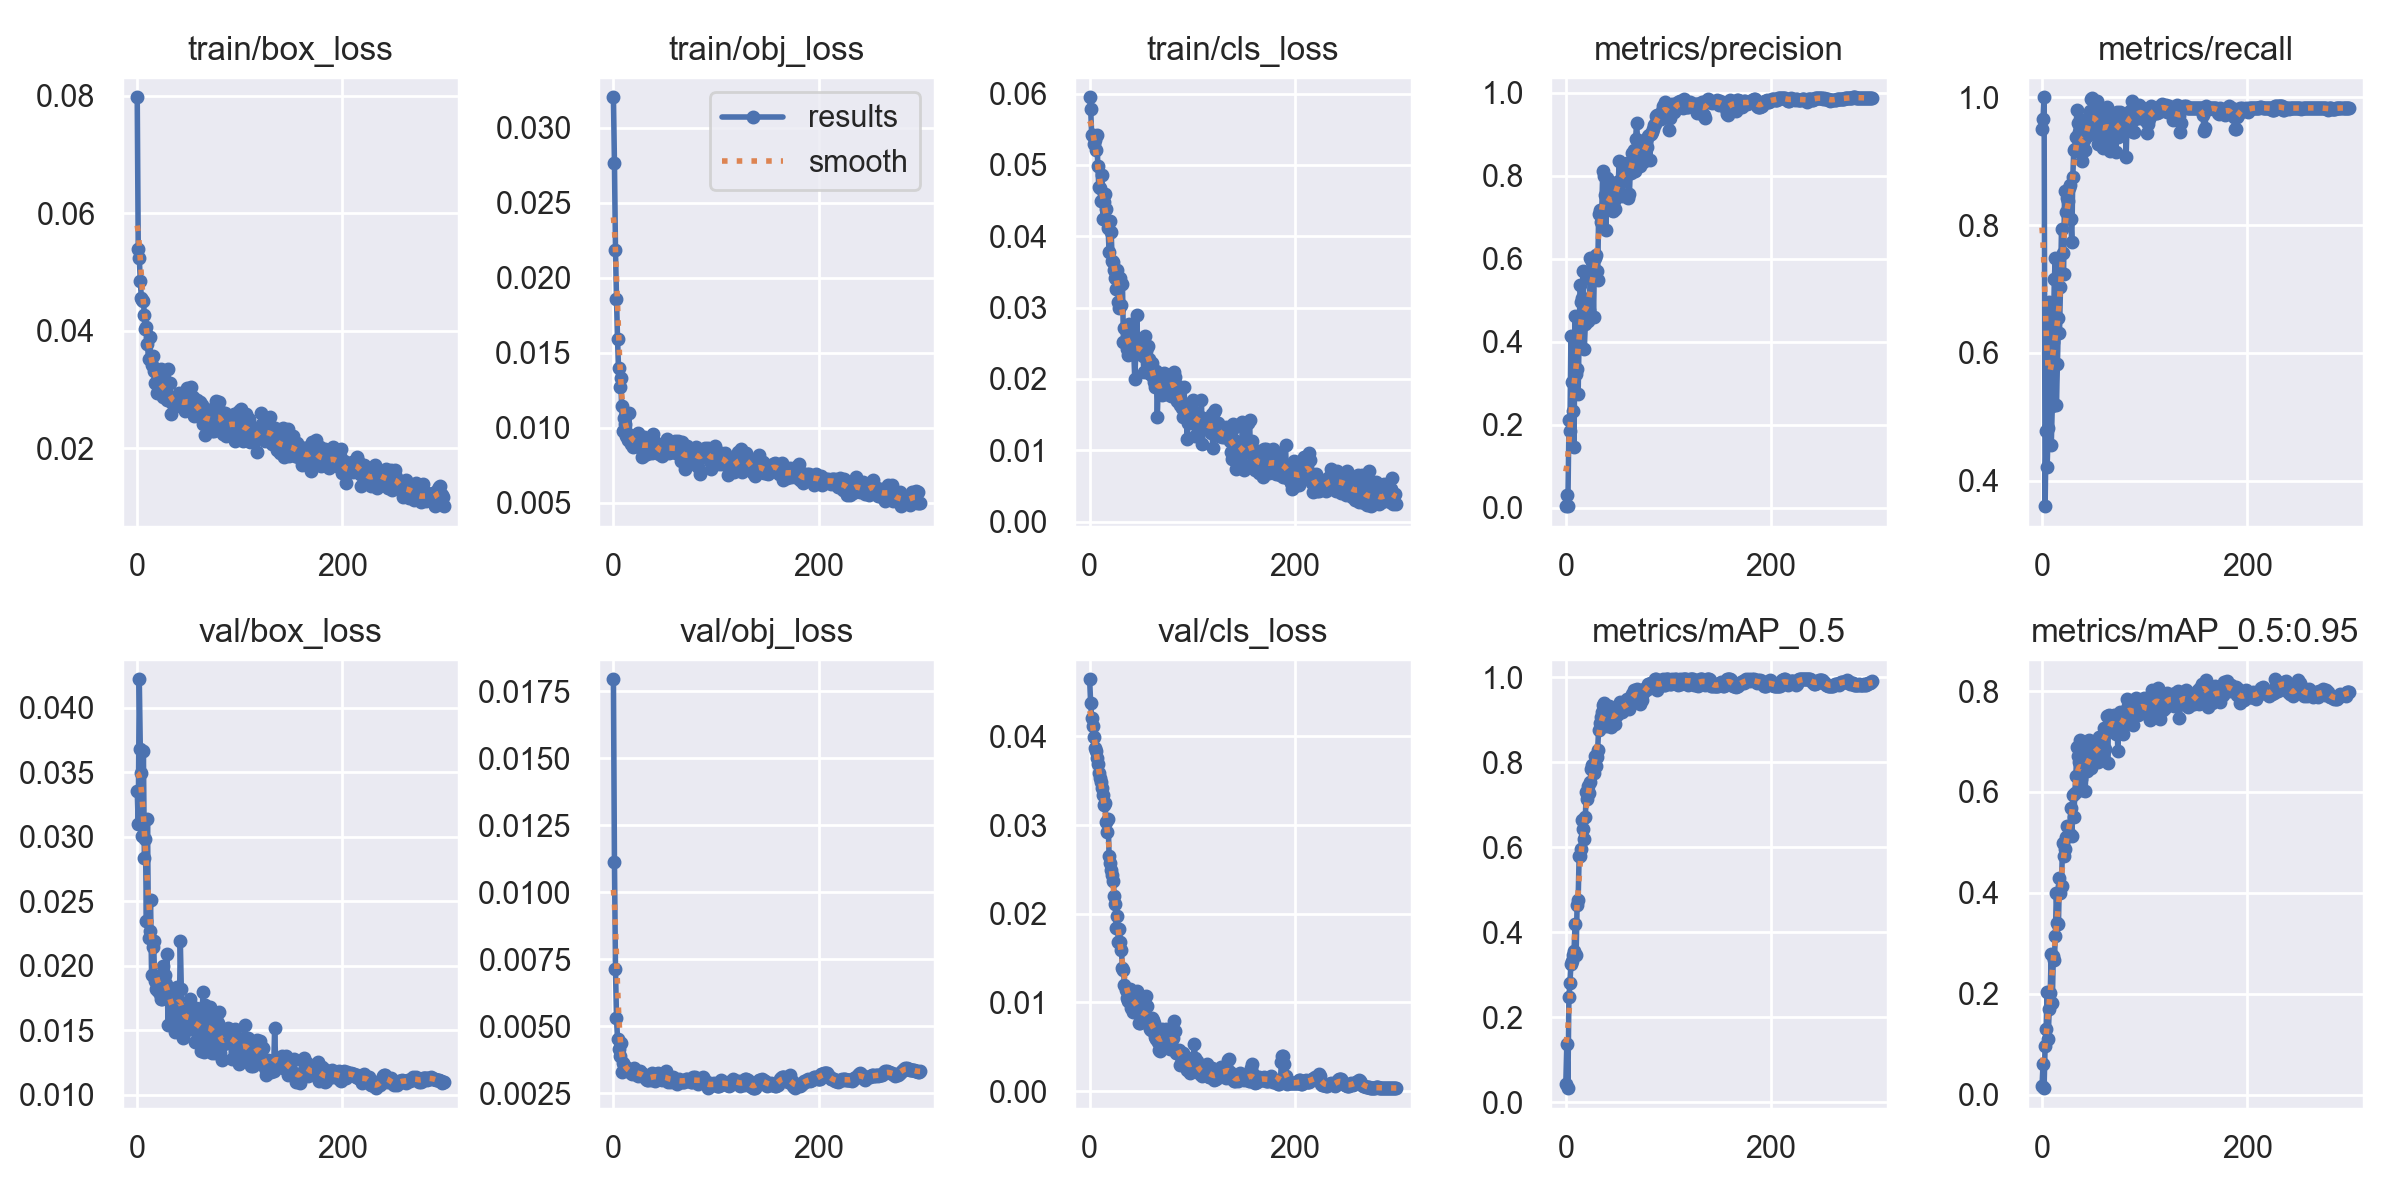

Values plotted in this chart, from the file beside it:
epoch, train/box_loss, train/obj_loss, train/cls_loss, metrics/precision, metrics/recall, metrics/mAP_0.5, metrics/mAP_0.5:0.95, val/box_loss, val/obj_loss, val/cls_loss, x/lr0, x/lr1, x/lr2
0, 0.0797, 0.03204, 0.05948, 0.00354, 0.95, 0.04349, 0.01667, 0.03355, 0.01796, 0.04644, 0.073, 0.003, 0.003
1, 0.05388, 0.02766, 0.0579, 0.0293, 0.9667, 0.1383, 0.06041, 0.03099, 0.01115, 0.04378, 0.04508, 0.00608, 0.00608
2, 0.0523, 0.02182, 0.0542, 0.003452, 1, 0.03343, 0.01307, 0.0422, 0.007141, 0.04202, 0.01714, 0.009139, 0.009139
3, 0.04848, 0.01862, 0.05416, 0.21, 0.3599, 0.2467, 0.09731, 0.03679, 0.005314, 0.04113, 0.009901, 0.009901, 0.009901
4, 0.04563, 0.01592, 0.05289, 0.1842, 0.4769, 0.2808, 0.1301, 0.03496, 0.004535, 0.03991, 0.009901, 0.009901, 0.009901
5, 0.04516, 0.01398, 0.05352, 0.4141, 0.4218, 0.3252, 0.2046, 0.03004, 0.004152, 0.03864, 0.009868, 0.009868, 0.009868
6, 0.04497, 0.01271, 0.05204, 0.3039, 0.4819, 0.3332, 0.1113, 0.03664, 0.003896, 0.0383, 0.009835, 0.009835, 0.009835
7, 0.0426, 0.01333, 0.05422, 0.2331, 0.6797, 0.3468, 0.169, 0.02834, 0.004363, 0.03758, 0.009802, 0.009802, 0.009802
8, 0.04035, 0.01145, 0.04986, 0.1465, 0.6525, 0.3552, 0.2016, 0.02983, 0.003275, 0.03693, 0.009769, 0.009769, 0.009769
9, 0.0407, 0.009762, 0.04686, 0.4608, 0.4557, 0.4185, 0.2796, 0.02347, 0.00363, 0.03592, 0.009736, 0.009736, 0.009736
10, 0.03766, 0.01063, 0.04683, 0.3223, 0.5167, 0.3473, 0.1815, 0.03138, 0.003561, 0.03528, 0.009703, 0.009703, 0.009703
11, 0.03517, 0.01022, 0.04495, 0.3337, 0.6169, 0.4633, 0.2758, 0.02218, 0.003442, 0.03489, 0.00967, 0.00967, 0.00967
12, 0.03895, 0.009472, 0.04852, 0.2737, 0.7156, 0.4748, 0.2675, 0.02271, 0.003416, 0.03423, 0.009637, 0.009637, 0.009637
13, 0.03515, 0.009584, 0.04239, 0.417, 0.749, 0.58, 0.3144, 0.02509, 0.003421, 0.03337, 0.009604, 0.009604, 0.009604
14, 0.03419, 0.009192, 0.0448, 0.5362, 0.5177, 0.5799, 0.4005, 0.01926, 0.003334, 0.03231, 0.009571, 0.009571, 0.009571
15, 0.03567, 0.01096, 0.04592, 0.4964, 0.5822, 0.596, 0.3402, 0.02145, 0.003333, 0.03249, 0.009538, 0.009538, 0.009538
16, 0.03319, 0.009503, 0.04381, 0.5064, 0.6539, 0.6633, 0.3389, 0.02194, 0.003304, 0.03031, 0.009505, 0.009505, 0.009505
17, 0.03118, 0.008893, 0.04207, 0.5693, 0.6314, 0.6423, 0.4287, 0.01882, 0.003252, 0.0292, 0.009472, 0.009472, 0.009472
18, 0.03334, 0.009158, 0.04114, 0.3816, 0.7024, 0.6186, 0.3993, 0.01817, 0.003203, 0.03063, 0.009439, 0.009439, 0.009439
19, 0.02948, 0.008697, 0.03781, 0.4431, 0.7942, 0.671, 0.414, 0.01896, 0.003342, 0.02648, 0.009406, 0.009406, 0.009406
20, 0.03066, 0.009279, 0.04217, 0.5021, 0.7563, 0.7307, 0.498, 0.01806, 0.003437, 0.02575, 0.009373, 0.009373, 0.009373
21, 0.03086, 0.00914, 0.04061, 0.4672, 0.7231, 0.7139, 0.4729, 0.01918, 0.003223, 0.02488, 0.00934, 0.00934, 0.00934
22, 0.03091, 0.008956, 0.03651, 0.4493, 0.8531, 0.7452, 0.486, 0.01779, 0.003276, 0.02431, 0.009307, 0.009307, 0.009307
23, 0.03347, 0.008842, 0.03638, 0.4761, 0.8206, 0.7285, 0.5099, 0.0174, 0.003201, 0.02367, 0.009274, 0.009274, 0.009274
24, 0.03051, 0.009656, 0.03522, 0.6018, 0.8428, 0.7542, 0.5317, 0.01745, 0.003141, 0.02201, 0.009241, 0.009241, 0.009241
25, 0.02867, 0.008742, 0.03408, 0.5505, 0.837, 0.7835, 0.5124, 0.01998, 0.003232, 0.02111, 0.009208, 0.009208, 0.009208
26, 0.02926, 0.008828, 0.03261, 0.5928, 0.8586, 0.7935, 0.516, 0.01908, 0.003335, 0.01842, 0.009175, 0.009175, 0.009175
27, 0.03155, 0.00938, 0.03524, 0.4588, 0.863, 0.7739, 0.5167, 0.0193, 0.003257, 0.01978, 0.009142, 0.009142, 0.009142
28, 0.02894, 0.008064, 0.03075, 0.6023, 0.8102, 0.8156, 0.5686, 0.01859, 0.003119, 0.01687, 0.009109, 0.009109, 0.009109
29, 0.02824, 0.008127, 0.03, 0.6083, 0.7732, 0.7901, 0.512, 0.02092, 0.003206, 0.01824, 0.009076, 0.009076, 0.009076
30, 0.03342, 0.009401, 0.03416, 0.5692, 0.8758, 0.8129, 0.5947, 0.01542, 0.003159, 0.01684, 0.009043, 0.009043, 0.009043
31, 0.0284, 0.009183, 0.03038, 0.549, 0.9168, 0.8283, 0.5496, 0.01762, 0.003101, 0.01589, 0.00901, 0.00901, 0.00901
32, 0.03113, 0.009257, 0.03332, 0.7082, 0.9188, 0.8767, 0.5982, 0.0173, 0.003021, 0.01385, 0.008977, 0.008977, 0.008977
33, 0.02587, 0.008242, 0.02517, 0.7175, 0.9384, 0.8927, 0.6325, 0.0178, 0.002994, 0.01362, 0.008944, 0.008944, 0.008944
34, 0.02763, 0.008479, 0.02715, 0.6889, 0.9805, 0.9071, 0.6885, 0.01563, 0.002996, 0.01193, 0.008911, 0.008911, 0.008911
35, 0.02822, 0.009286, 0.02521, 0.7092, 0.9604, 0.9185, 0.6715, 0.01673, 0.003051, 0.01144, 0.008878, 0.008878, 0.008878
36, 0.02758, 0.008893, 0.0242, 0.8108, 0.9453, 0.9342, 0.659, 0.01668, 0.003031, 0.01048, 0.008845, 0.008845, 0.008845
37, 0.02734, 0.008803, 0.02339, 0.7983, 0.9624, 0.939, 0.7037, 0.01489, 0.00298, 0.01014, 0.008812, 0.008812, 0.008812
38, 0.02824, 0.008324, 0.0277, 0.7532, 0.9127, 0.893, 0.6247, 0.01778, 0.003248, 0.01142, 0.008779, 0.008779, 0.008779
39, 0.02843, 0.009567, 0.02351, 0.6696, 0.8995, 0.8854, 0.6035, 0.01835, 0.0032, 0.01147, 0.008746, 0.008746, 0.008746
40, 0.02727, 0.008672, 0.02379, 0.7934, 0.9153, 0.9227, 0.6585, 0.01622, 0.003138, 0.009405, 0.008713, 0.008713, 0.008713
41, 0.02948, 0.009068, 0.02707, 0.7743, 0.9333, 0.9269, 0.6671, 0.01566, 0.002962, 0.01112, 0.00868, 0.00868, 0.00868
42, 0.0284, 0.008923, 0.02436, 0.7326, 0.918, 0.9315, 0.6019, 0.02192, 0.003159, 0.008934, 0.008647, 0.008647, 0.008647
43, 0.02753, 0.00855, 0.02405, 0.7271, 0.9659, 0.9053, 0.6471, 0.01819, 0.003233, 0.00986, 0.008614, 0.008614, 0.008614
44, 0.02694, 0.008251, 0.02005, 0.7165, 0.9388, 0.8837, 0.6425, 0.01551, 0.003125, 0.01056, 0.008581, 0.008581, 0.008581
45, 0.02718, 0.008697, 0.02345, 0.7707, 0.9579, 0.9136, 0.6838, 0.01438, 0.003007, 0.01045, 0.008548, 0.008548, 0.008548
46, 0.02842, 0.008516, 0.02895, 0.7152, 0.9507, 0.9068, 0.7038, 0.0148, 0.003009, 0.01133, 0.008515, 0.008515, 0.008515
47, 0.02628, 0.008089, 0.02368, 0.7396, 0.9785, 0.9006, 0.6532, 0.0166, 0.003002, 0.009191, 0.008482, 0.008482, 0.008482
48, 0.02893, 0.008491, 0.02385, 0.7195, 0.9965, 0.8897, 0.6475, 0.01644, 0.003037, 0.007724, 0.008449, 0.008449, 0.008449
49, 0.03027, 0.008292, 0.02391, 0.777, 0.9992, 0.9299, 0.6937, 0.01589, 0.003083, 0.0077, 0.008416, 0.008416, 0.008416
50, 0.02645, 0.008366, 0.02562, 0.7847, 0.9445, 0.9106, 0.6598, 0.0151, 0.003231, 0.008754, 0.008383, 0.008383, 0.008383
51, 0.02632, 0.00845, 0.02348, 0.7682, 0.9423, 0.916, 0.6945, 0.01738, 0.003335, 0.009993, 0.00835, 0.00835, 0.00835
52, 0.03048, 0.00925, 0.02322, 0.836, 0.9654, 0.9306, 0.6848, 0.0169, 0.003028, 0.008989, 0.008317, 0.008317, 0.008317
53, 0.02661, 0.008665, 0.0209, 0.7866, 0.9804, 0.9409, 0.6963, 0.01509, 0.002903, 0.007965, 0.008284, 0.008284, 0.008284
54, 0.02879, 0.008295, 0.02607, 0.7929, 0.9941, 0.9259, 0.6713, 0.01535, 0.002942, 0.007889, 0.008251, 0.008251, 0.008251
55, 0.02556, 0.008795, 0.02393, 0.7506, 0.927, 0.9172, 0.6602, 0.0155, 0.003055, 0.01073, 0.008218, 0.008218, 0.008218
56, 0.02799, 0.00879, 0.02451, 0.8279, 0.9483, 0.934, 0.7092, 0.01405, 0.00293, 0.009582, 0.008185, 0.008185, 0.008185
57, 0.02807, 0.008668, 0.02467, 0.8211, 0.9731, 0.9396, 0.6955, 0.01669, 0.003027, 0.007715, 0.008152, 0.008152, 0.008152
58, 0.02826, 0.008414, 0.02282, 0.8287, 0.9699, 0.9278, 0.6886, 0.01586, 0.003106, 0.00756, 0.008119, 0.008119, 0.008119
59, 0.02542, 0.008449, 0.02074, 0.8076, 0.9206, 0.928, 0.6769, 0.01535, 0.003004, 0.00695, 0.008086, 0.008086, 0.008086
... 240 more rows
